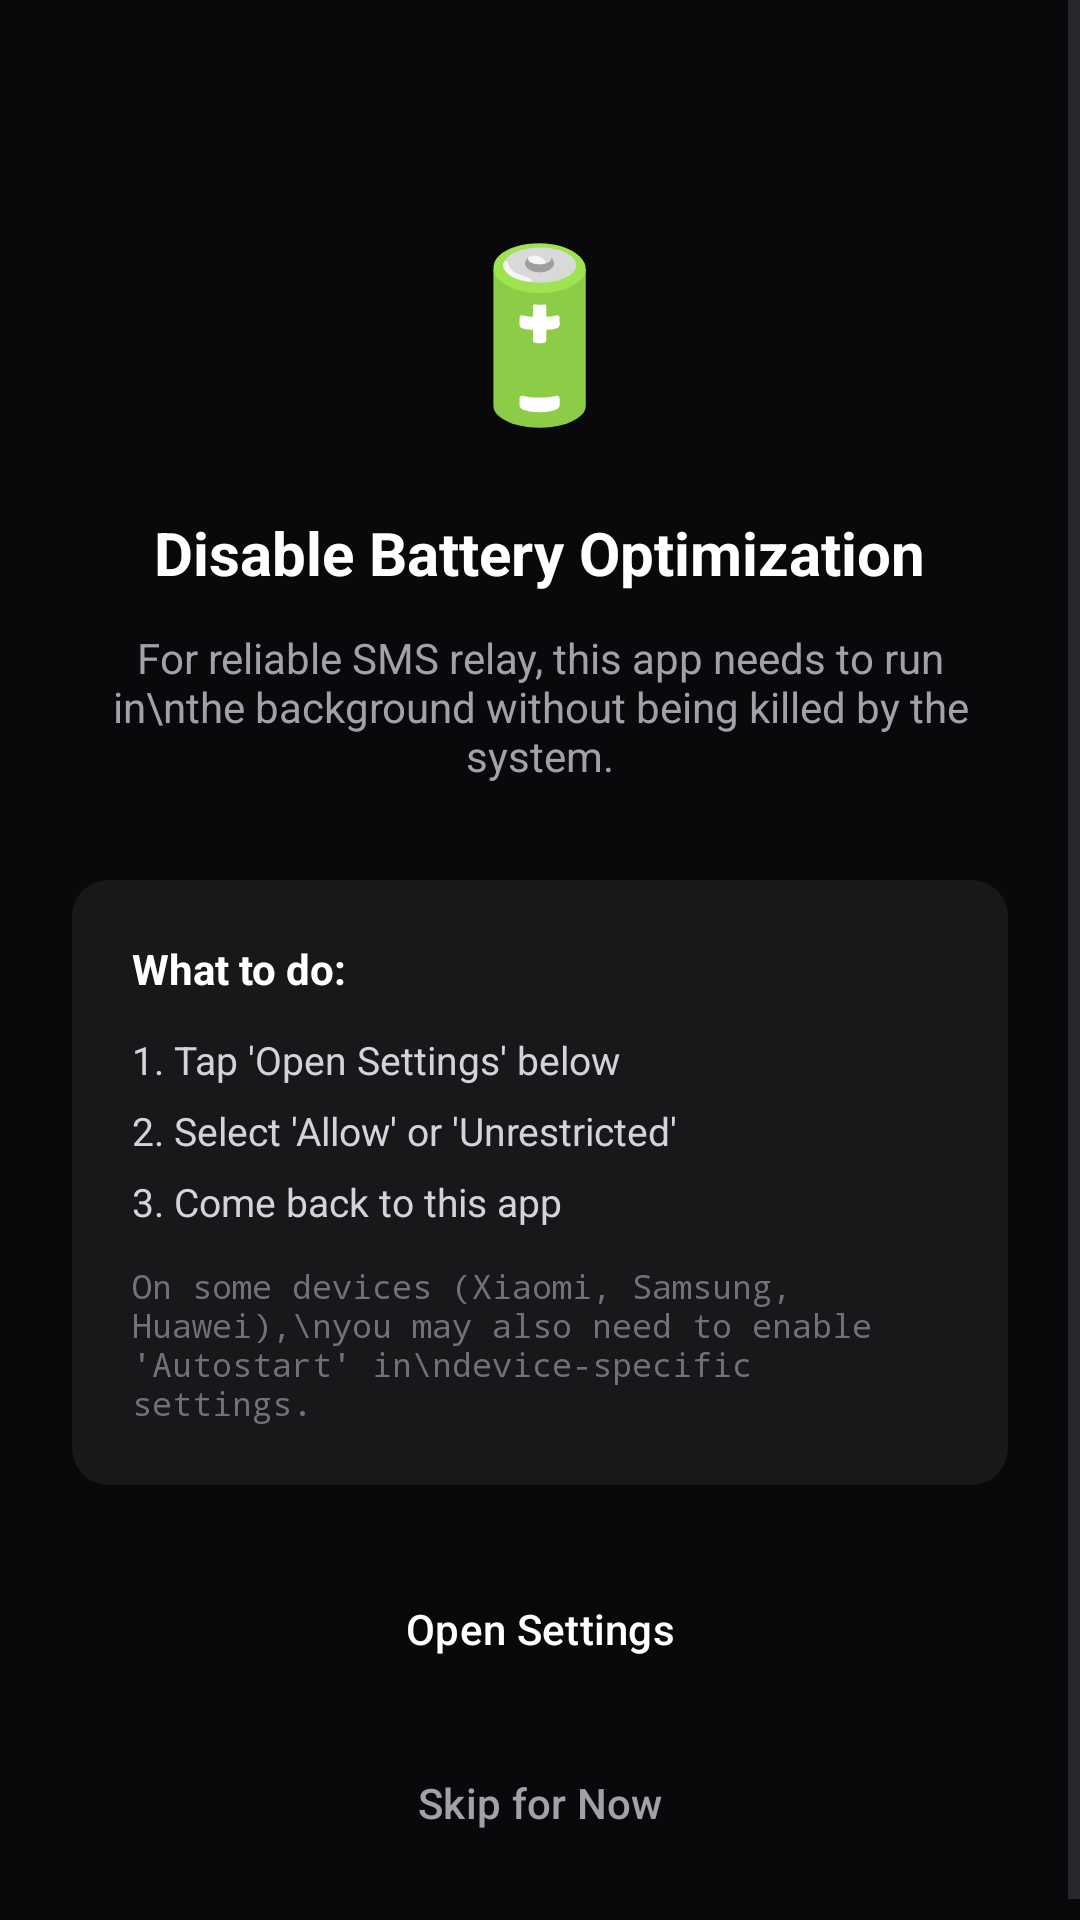

Write the Android layout XML for this screen, with the resource values it uses.
<!-- AndroidManifest.xml: application theme Theme.GeotouchSms -->
<!-- res/layout/activity_battery_opt.xml -->
<?xml version="1.0" encoding="utf-8"?>
<ScrollView xmlns:android="http://schemas.android.com/apk/res/android"
    xmlns:app="http://schemas.android.com/apk/res-auto"
    android:layout_width="match_parent"
    android:layout_height="match_parent"
    android:background="#09090B"
    android:fillViewport="true">

    <LinearLayout
        android:layout_width="match_parent"
        android:layout_height="wrap_content"
        android:orientation="vertical"
        android:padding="24dp"
        android:gravity="center">

        <TextView
            android:layout_width="wrap_content"
            android:layout_height="wrap_content"
            android:text="🔋"
            android:textSize="56sp"
            android:layout_marginTop="48dp"
            android:layout_marginBottom="24dp" />

        <TextView
            android:layout_width="wrap_content"
            android:layout_height="wrap_content"
            android:text="Disable Battery Optimization"
            android:textSize="20sp"
            android:textColor="#FFFFFF"
            android:textStyle="bold"
            android:layout_marginBottom="12dp" />

        <TextView
            android:layout_width="wrap_content"
            android:layout_height="wrap_content"
            android:text="For reliable SMS relay, this app needs to run in\nthe background without being killed by the system."
            android:textSize="14sp"
            android:textColor="#A1A1AA"
            android:gravity="center"
            android:layout_marginBottom="32dp" />

        
        <androidx.cardview.widget.CardView
            android:layout_width="match_parent"
            android:layout_height="wrap_content"
            app:cardBackgroundColor="#18181B"
            app:cardCornerRadius="12dp"
            app:cardElevation="0dp"
            android:layout_marginBottom="24dp">

            <LinearLayout
                android:layout_width="match_parent"
                android:layout_height="wrap_content"
                android:orientation="vertical"
                android:padding="20dp">

                <TextView
                    android:layout_width="wrap_content"
                    android:layout_height="wrap_content"
                    android:text="What to do:"
                    android:textSize="14sp"
                    android:textColor="#FFFFFF"
                    android:textStyle="bold"
                    android:layout_marginBottom="12dp" />

                <TextView
                    android:layout_width="wrap_content"
                    android:layout_height="wrap_content"
                    android:text="1. Tap 'Open Settings' below"
                    android:textSize="13sp"
                    android:textColor="#D4D4D8"
                    android:layout_marginBottom="6dp" />

                <TextView
                    android:layout_width="wrap_content"
                    android:layout_height="wrap_content"
                    android:text="2. Select 'Allow' or 'Unrestricted'"
                    android:textSize="13sp"
                    android:textColor="#D4D4D8"
                    android:layout_marginBottom="6dp" />

                <TextView
                    android:layout_width="wrap_content"
                    android:layout_height="wrap_content"
                    android:text="3. Come back to this app"
                    android:textSize="13sp"
                    android:textColor="#D4D4D8"
                    android:layout_marginBottom="12dp" />

                <TextView
                    android:layout_width="wrap_content"
                    android:layout_height="wrap_content"
                    android:text="On some devices (Xiaomi, Samsung, Huawei),\nyou may also need to enable 'Autostart' in\ndevice-specific settings."
                    android:textSize="11sp"
                    android:textColor="#71717A"
                    android:fontFamily="monospace" />
            </LinearLayout>
        </androidx.cardview.widget.CardView>

        <Button
            android:id="@+id/btnOpenSettings"
            android:layout_width="match_parent"
            android:layout_height="48dp"
            android:text="@string/open_battery_settings"
            style="@style/PrimaryButton"
            android:layout_marginBottom="12dp" />

        <Button
            android:id="@+id/btnSkip"
            android:layout_width="match_parent"
            android:layout_height="44dp"
            android:text="@string/skip_for_now"
            style="@style/SecondaryButton" />

    </LinearLayout>
</ScrollView>
<!-- resources referenced by this layout -->
<resources>
  <string name="open_battery_settings">Open Settings</string>
  <string name="skip_for_now">Skip for Now</string>
  <style name="PrimaryButton" parent="Widget.Material3.Button">
          <item name="backgroundTint">#6366F1</item>
          <item name="cornerRadius">8dp</item>
          <item name="android:textColor">#FFFFFF</item>
      </style>
  <style name="SecondaryButton" parent="Widget.Material3.Button.OutlinedButton">
          <item name="cornerRadius">8dp</item>
          <item name="android:textColor">#A1A1AA</item>
          <item name="strokeColor">#3F3F46</item>
      </style>
  <style name="Theme.GeotouchSms" parent="Theme.Material3.DayNight.NoActionBar">
          <item name="colorPrimary">#6366F1</item>
          <item name="colorPrimaryVariant">#4F46E5</item>
          <item name="colorOnPrimary">#FFFFFF</item>
          <item name="colorSecondary">#22C55E</item>
          <item name="colorSecondaryVariant">#16A34A</item>
          <item name="colorOnSecondary">#FFFFFF</item>
          <item name="android:statusBarColor">@android:color/transparent</item>
          <item name="android:navigationBarColor">@android:color/transparent</item>
          <item name="android:windowBackground">#09090B</item>
      </style>
</resources>
